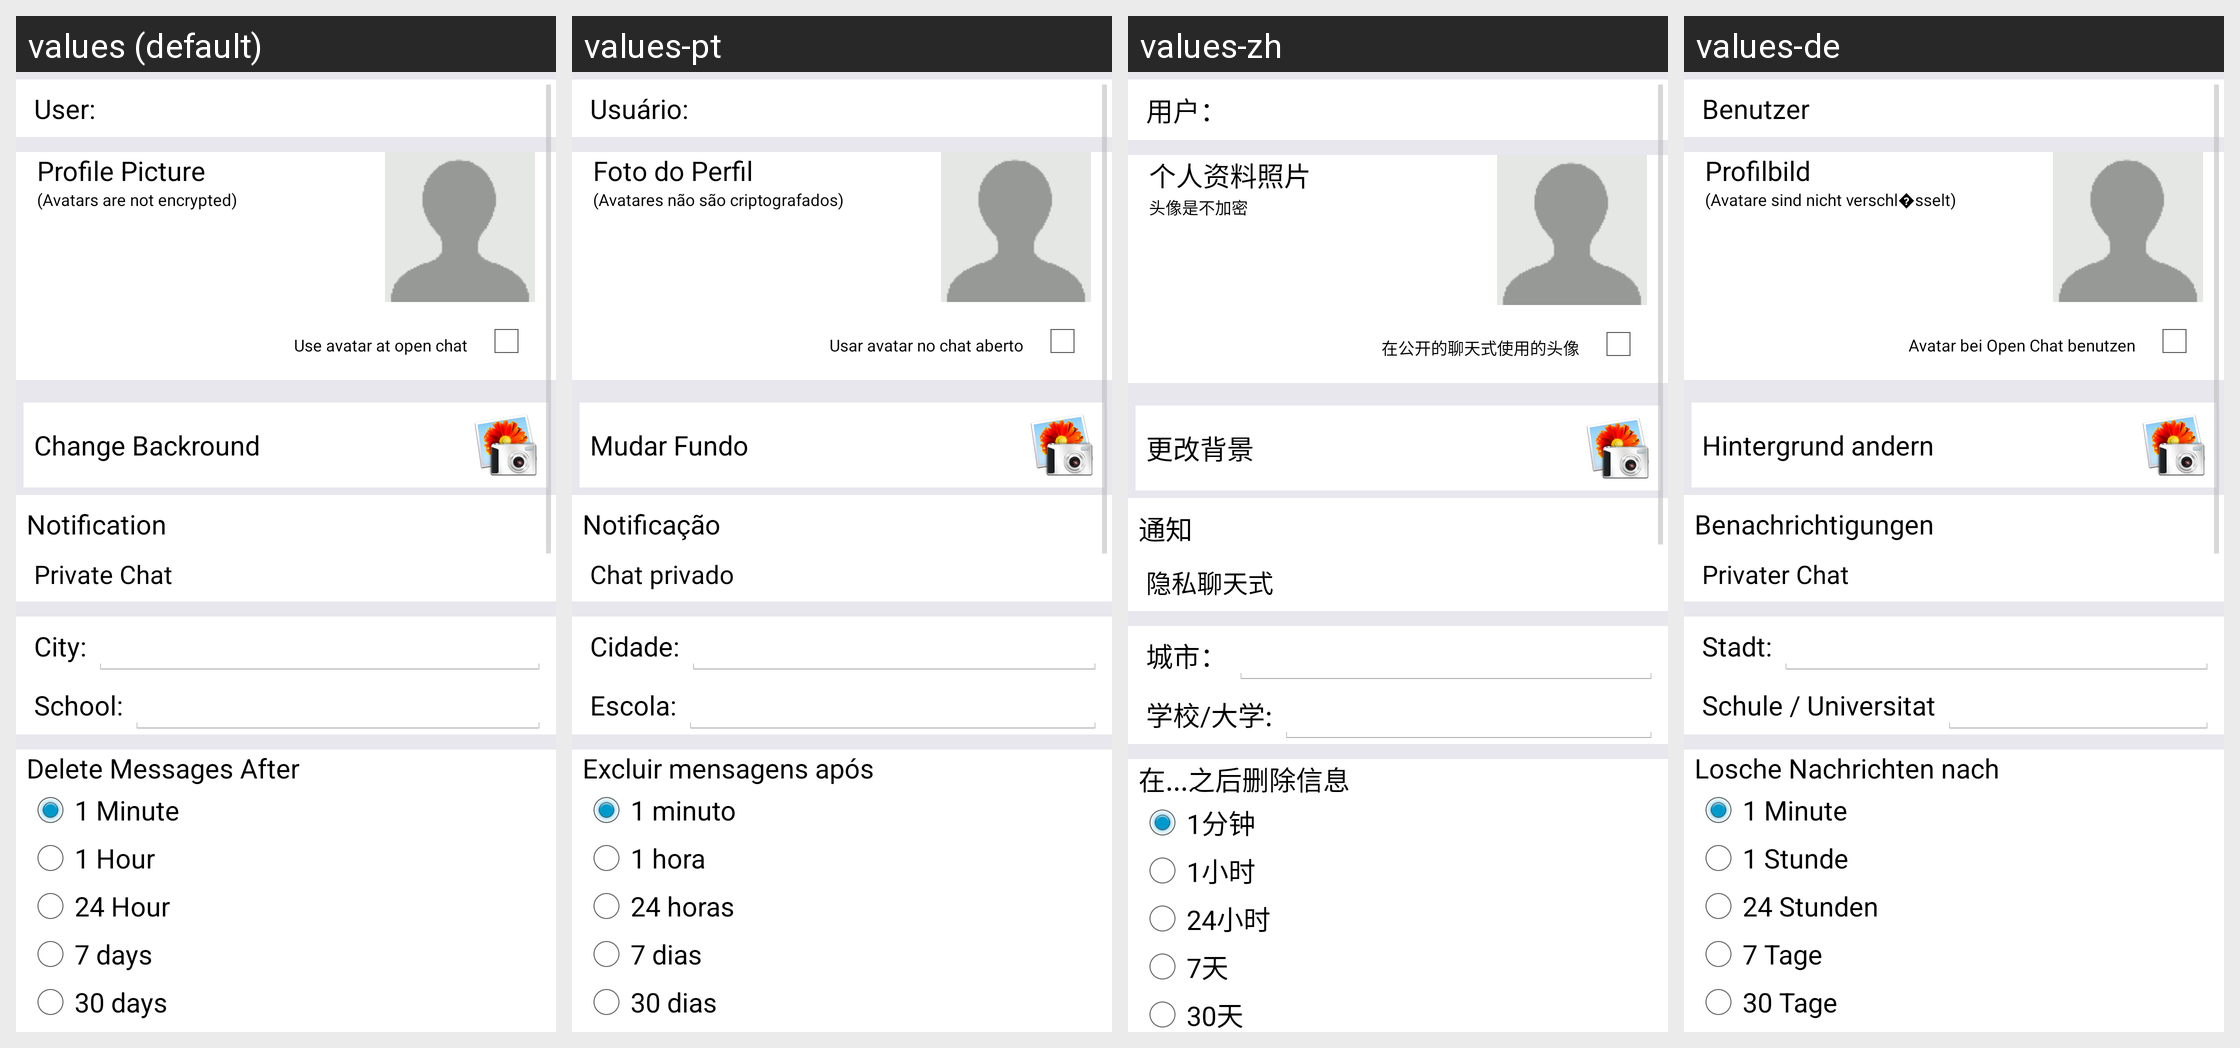

Here is an Android app screen in its default locale and in the app's own translations. Write out the translated-string differences for the strings that appear on this screen.
Android screen res/layout/setting.xml rendered under 4 locales, left to right: values (default), values-pt, values-zh, values-de. Device: Nexus 5 (rendered at 1080×1920; each locale shown at half size, 540×960, under a caption strip naming it); theme AppTheme.
Other locales in the repository, not shown: values-ar, values-bn, values-es, values-fa, values-fr, values-hi, values-in, values-ja, values-ru, values-ta, values-th, values-tr, values-uk, values-ur.
Strings drawn on this screen, with the default value and each locale's value (text and hints the layout hard-codes, and strings that could not be matched under every locale, appear in the picture but are not listed):

user
  values: User:
  values-pt: Usuário:
  values-zh: 用户：
  values-de: Benutzer

profile_pic
  values: Profile Picture
  values-pt: Foto do Perfil
  values-zh: 个人资料照片
  values-de: Profilbild

profile_pic_desc
  values: (Avatars are not encrypted)
  values-pt: (Avatares não são criptografados)
  values-zh: 头像是不加密
  values-de: (Avatare sind nicht verschl�sselt)

avtar_use
  values: Use avatar at open chat
  values-pt: Usar avatar no chat aberto
  values-zh: 在公开的聊天式使用的头像
  values-de: Avatar bei Open Chat benutzen

changeBg
  values: Change Backround
  values-pt: Mudar Fundo
  values-zh: 更改背景
  values-de: Hintergrund andern

notification
  values: Notification
  values-pt: Notificação
  values-zh: 通知
  values-de: Benachrichtigungen

private_chat
  values: Private Chat
  values-pt: Chat privado
  values-zh: 隐私聊天式
  values-de: Privater Chat

city
  values: City:
  values-pt: Cidade:
  values-zh: 城市：
  values-de: Stadt:

school_univercity
  values: School:
  values-pt: Escola:
  values-zh: 学校/大学:
  values-de: Schule / Universitat

delete_message_after
  values: Delete Messages After
  values-pt: Excluir mensagens após
  values-zh: 在...之后删除信息
  values-de: Losche Nachrichten nach

one_min
  values: 1 Minute
  values-pt: 1 minuto
  values-zh: 1分钟
  values-de: 1 Minute

one_hr
  values: 1 Hour
  values-pt: 1 hora
  values-zh: 1小时
  values-de: 1 Stunde

twntyfour_hr
  values: 24 Hour
  values-pt: 24 horas
  values-zh: 24小时
  values-de: 24 Stunden

seven_days
  values: 7 days
  values-pt: 7 dias
  values-zh: 7天
  values-de: 7 Tage

thirty_days
  values: 30 days
  values-pt: 30 dias
  values-zh: 30天
  values-de: 30 Tage
